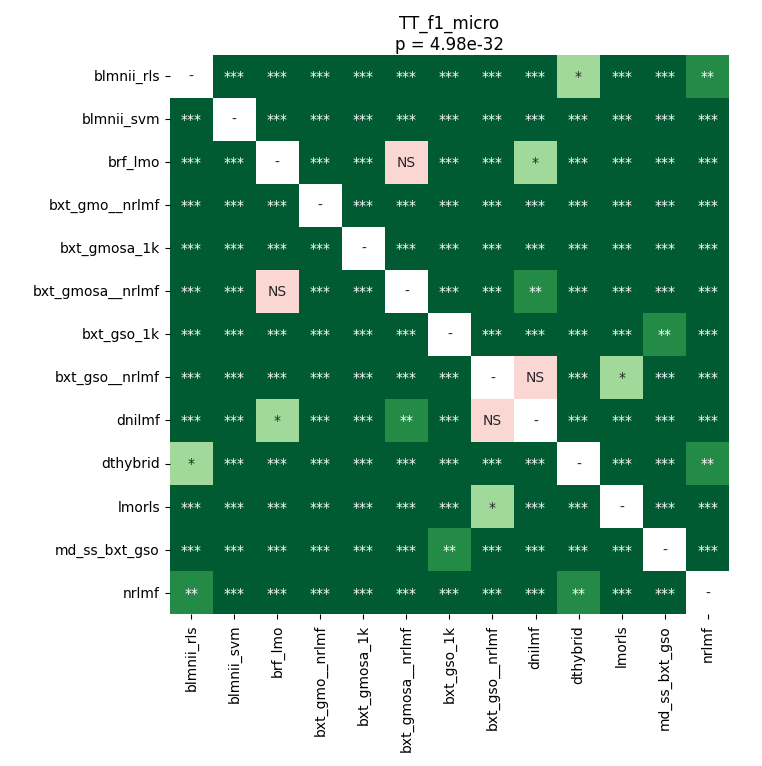

Source data for this figure (header and first rows):
	blmnii_rls	blmnii_svm	brf_lmo	bxt_gmo__nrlmf	bxt_gmosa_1k	bxt_gmosa__nrlmf	bxt_gso_1k	bxt_gso__nrlmf	dnilmf	dthybrid	lmorls	md_ss_bxt_gso	nrlmf
blmnii_rls	1.0	3.719329833984375e-05	3.719329833984375e-05	3.719329833984375e-05	3.719329833984375e-05	3.719329833984375e-05	3.719329833984375e-05	3.719329833984375e-05	3.719329833984375e-05	0.03423	3.719329833984375e-05	3.719329833984375e-05	0.001042
blmnii_svm	3.719329833984375e-05	1.0	3.719329833984375e-05	3.719329833984375e-05	3.719329833984375e-05	3.719329833984375e-05	3.719329833984375e-05	3.719329833984375e-05	3.719329833984375e-05	3.719329833984375e-05	3.719329833984375e-05	3.719329833984375e-05	3.719329833984375e-05
brf_lmo	3.719329833984375e-05	3.719329833984375e-05	1.0	3.719329833984375e-05	3.719329833984375e-05	0.9927	3.719329833984375e-05	0.0008777	0.01612	3.719329833984375e-05	3.719329833984375e-05	3.719329833984375e-05	3.719329833984375e-05
bxt_gmo__nrlmf	3.719329833984375e-05	3.719329833984375e-05	3.719329833984375e-05	1.0	3.719329833984375e-05	3.719329833984375e-05	3.719329833984375e-05	3.719329833984375e-05	3.719329833984375e-05	3.719329833984375e-05	0.0001776	3.719329833984375e-05	3.719329833984375e-05
bxt_gmosa_1k	3.719329833984375e-05	3.719329833984375e-05	3.719329833984375e-05	3.719329833984375e-05	1.0	3.719329833984375e-05	3.719329833984375e-05	3.719329833984375e-05	3.719329833984375e-05	3.719329833984375e-05	3.719329833984375e-05	3.719329833984375e-05	3.719329833984375e-05
bxt_gmosa__nrlmf	3.719329833984375e-05	3.719329833984375e-05	0.9927	3.719329833984375e-05	3.719329833984375e-05	1.0	3.719329833984375e-05	3.719329833984375e-05	0.009815	3.719329833984375e-05	3.719329833984375e-05	3.719329833984375e-05	3.719329833984375e-05
bxt_gso_1k	3.719329833984375e-05	3.719329833984375e-05	3.719329833984375e-05	3.719329833984375e-05	3.719329833984375e-05	3.719329833984375e-05	1.0	3.719329833984375e-05	7.213245738636364e-05	3.719329833984375e-05	3.719329833984375e-05	0.001442	3.719329833984375e-05
bxt_gso__nrlmf	3.719329833984375e-05	3.719329833984375e-05	0.0008777	3.719329833984375e-05	3.719329833984375e-05	3.719329833984375e-05	3.719329833984375e-05	1.0	1.0	3.719329833984375e-05	0.0138	3.719329833984375e-05	3.719329833984375e-05
dnilmf	3.719329833984375e-05	3.719329833984375e-05	0.01612	3.719329833984375e-05	3.719329833984375e-05	0.009815	7.213245738636364e-05	1.0	1.0	3.719329833984375e-05	0.0006651	7.213245738636364e-05	3.719329833984375e-05
dthybrid	0.03423	3.719329833984375e-05	3.719329833984375e-05	3.719329833984375e-05	3.719329833984375e-05	3.719329833984375e-05	3.719329833984375e-05	3.719329833984375e-05	3.719329833984375e-05	1.0	3.719329833984375e-05	3.719329833984375e-05	0.002314
lmorls	3.719329833984375e-05	3.719329833984375e-05	3.719329833984375e-05	0.0001776	3.719329833984375e-05	3.719329833984375e-05	3.719329833984375e-05	0.0138	0.0006651	3.719329833984375e-05	1.0	3.719329833984375e-05	3.719329833984375e-05
md_ss_bxt_gso	3.719329833984375e-05	3.719329833984375e-05	3.719329833984375e-05	3.719329833984375e-05	3.719329833984375e-05	3.719329833984375e-05	0.001442	3.719329833984375e-05	7.213245738636364e-05	3.719329833984375e-05	3.719329833984375e-05	1.0	3.719329833984375e-05
nrlmf	0.001042	3.719329833984375e-05	3.719329833984375e-05	3.719329833984375e-05	3.719329833984375e-05	3.719329833984375e-05	3.719329833984375e-05	3.719329833984375e-05	3.719329833984375e-05	0.002314	3.719329833984375e-05	3.719329833984375e-05	1.0
